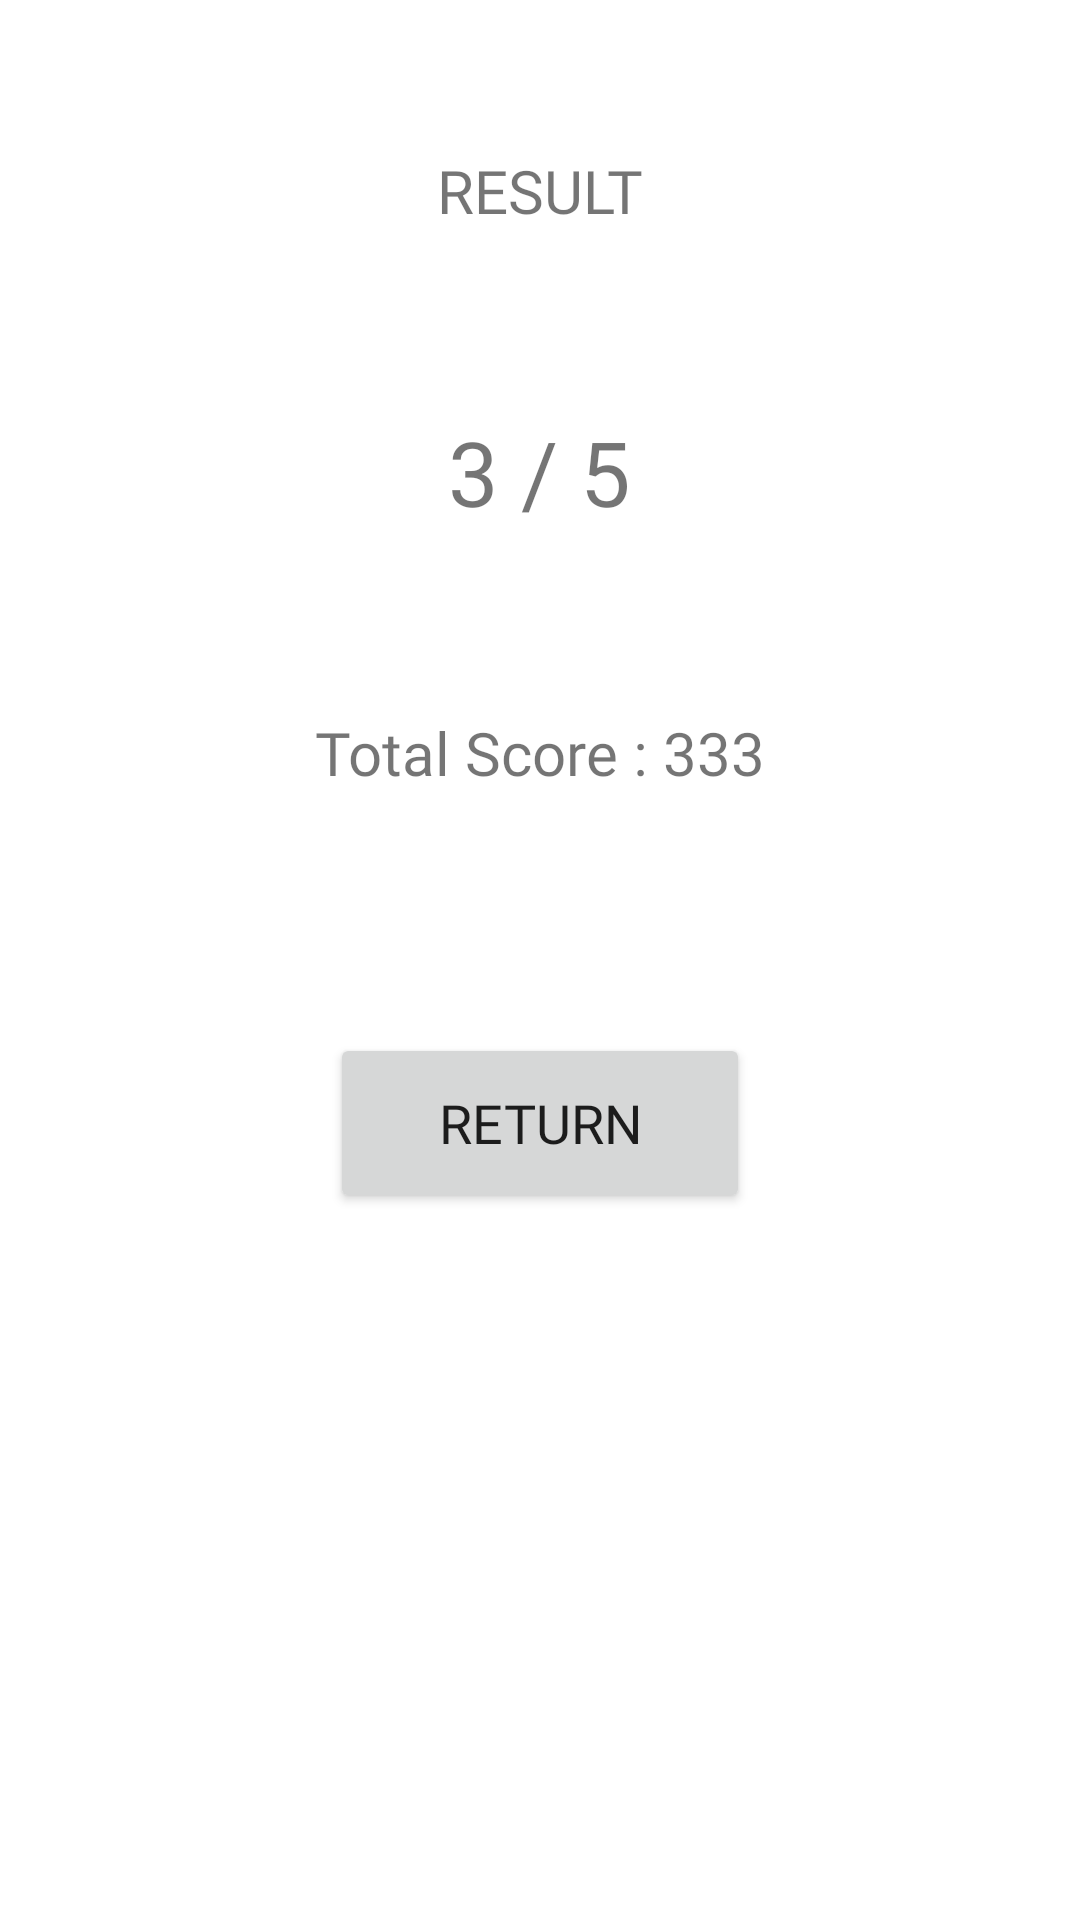

Here is an Android app screen rendered from its layout file. Give the layout XML and the strings, colors and styles it references.
<!-- AndroidManifest.xml: application theme Theme.Assignment1Application -->
<!-- res/layout/activity_quiz_result.xml -->
<?xml version="1.0" encoding="utf-8"?>
<LinearLayout xmlns:android="http://schemas.android.com/apk/res/android"
    xmlns:app="http://schemas.android.com/apk/res-auto"
    xmlns:tools="http://schemas.android.com/tools"
    android:layout_width="match_parent"
    android:layout_height="match_parent"
    tools:context=".QuizResult"
    android:orientation="vertical"
    android:gravity="center_horizontal">

    <TextView
        android:layout_width="wrap_content"
        android:layout_height="wrap_content"
        android:layout_marginTop="50dp"
        android:fontFamily="@font/witcherfont"
        android:text="RESULT"
        android:textSize="20sp" />

    <TextView
        android:id="@+id/resultLabel"
        android:layout_width="wrap_content"
        android:layout_height="wrap_content"
        android:layout_marginTop="60dp"
        android:fontFamily="@font/witcherfont"
        android:text="3 / 5"
        android:textSize="30sp" />

    <TextView
        android:id="@+id/totalScoreLabel"
        android:layout_width="wrap_content"
        android:layout_height="wrap_content"
        android:layout_marginTop="60dp"
        android:fontFamily="@font/witcherfont"
        android:text="Total Score : 333"
        android:textSize="20sp" />

    <Button
        android:layout_width="140dp"
        android:layout_height="60dp"
        android:layout_marginTop="80dp"
        android:fontFamily="@font/witcherfont"
        android:onClick="returnTop"
        android:text="Return"
        android:textSize="18sp" />
</LinearLayout>
<!-- resources referenced by this layout -->
<resources>
  <style name="Theme.Assignment1Application" parent="Theme.MaterialComponents.DayNight.DarkActionBar">
          
          <item name="colorPrimary">@color/purple_500</item>      ///IF YOU'RE READING THIS, I MESSED THE COLOR LABELLING UP SOMEHOW, IF I CHANGE THE NAME THE PROGRAMME COMPLETELY BREAKS!
          <item name="colorPrimaryVariant">@color/purple_700</item>
          <item name="colorOnPrimary">@color/white</item>
          
          <item name="colorSecondary">@color/teal_200</item>
          <item name="colorSecondaryVariant">@color/teal_700</item>
          <item name="colorOnSecondary">@color/black</item>
          
          <item name="android:statusBarColor" tools:targetApi="l">?attr/colorPrimaryVariant</item>
          
      </style>
  <color name="purple_500">#802020</color>
  <color name="purple_700">#802020</color>
  <color name="white">#FFFFFFFF</color>
  <color name="teal_200">#8B969C</color>
  <color name="teal_700">#8B969C</color>
  <color name="black">#8B969C</color>
</resources>
